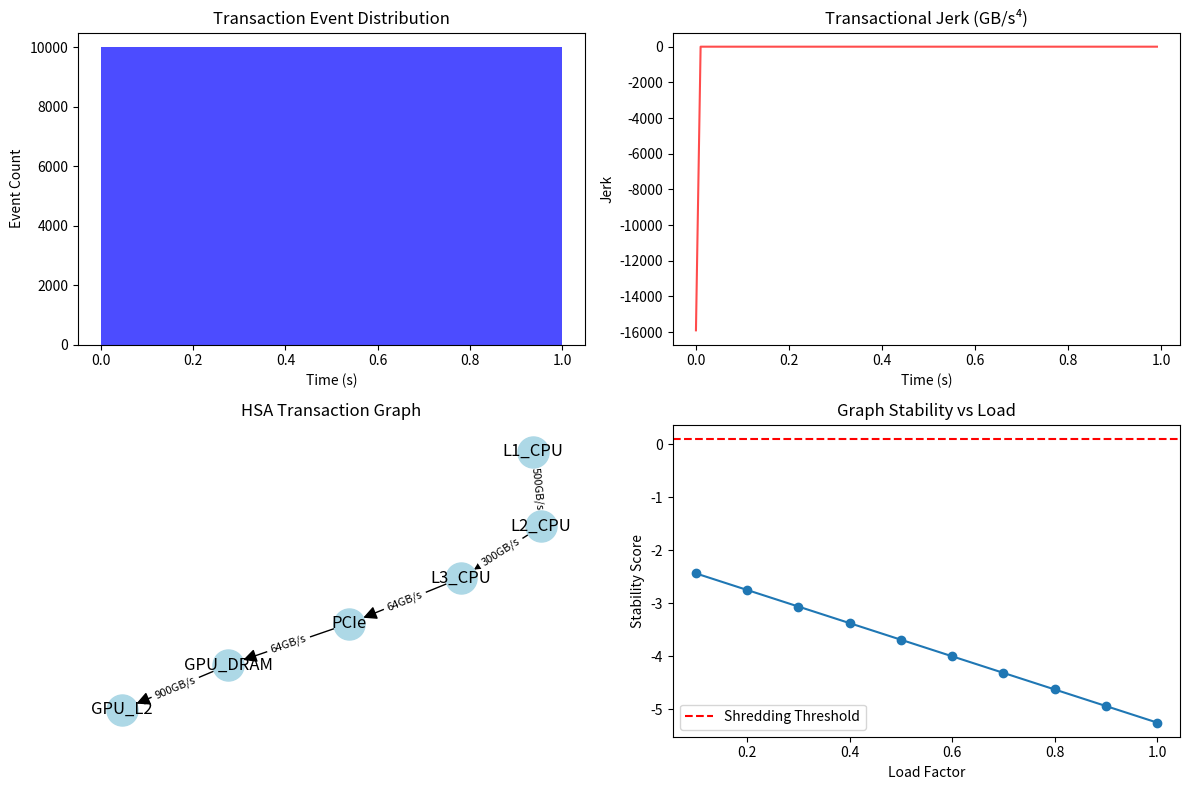

Reproduce this figure in Python. (Note: this script raises an exception after producing the figure.)
# ---------------------------------------------------------------------------
# OMEGA PROTOCOL - ALL RIGHTS RESERVED
# Copyright (c) 2026 Jacob M. (jake.s.dev1991@gmail.com | 217-799-8720)
# Usage restricted to academic research and review only. No monetization.
# See LICENSE.txt for full terms.
# ---------------------------------------------------------------------------
import numpy as np
import networkx as nx
from scipy import stats
import matplotlib.pyplot as plt

# ============================================================
# DISRUPTIVE ANALYSIS: TRANSACTIONAL JERK ON EVENT GRAPHS
# ============================================================

# The core flaw: treating information flow as a continuous field with 
# arbitrary Mexican-hat potential. Let's model reality: discrete transactions.

# Simulate HSA node as a directed graph: CPU -> GPU memory transactions
def generate_hsa_transactions(duration=1.0, base_rate=200e9, burst_prob=0.1):
    """
    Generate discrete memory transaction events with bursty behavior
    Rates in GB/s, converted to events per second
    """
    # Base rate: 200 GB/s ~ 200e9 bytes/s
    # Assume average transaction size = 64 bytes -> ~3.125e9 events/s
    base_events_per_sec = base_rate / 64
    
    # Time resolution: microsecond
    dt = 1e-6
    time_steps = int(duration / dt)
    
    # Poisson process with bursts
    events = []
    current_rate = base_events_per_sec
    burst_active = False
    
    for i in range(time_steps):
        t = i * dt
        
        # Random burst onset
        if not burst_active and np.random.random() < burst_prob * dt:
            burst_active = True
            burst_duration = np.random.exponential(0.01)  # 10ms avg burst
            burst_factor = np.random.uniform(1.5, 3.0)
            burst_end = t + burst_duration
        
        # Check burst end
        if burst_active and t > burst_end:
            burst_active = False
        
        # Effective rate
        effective_rate = current_rate * (burst_factor if burst_active else 1.0)
        
        # Poisson sample
        if np.random.random() < effective_rate * dt:
            events.append(t)
    
    return np.array(events)

# Create HSA topology graph
def build_hsa_graph():
    """
    Realistic HSA topology: CPU caches, interconnect, GPU memory
    """
    G = nx.DiGraph()
    
    # Nodes: hierarchical memory system
    nodes = ['L1_CPU', 'L2_CPU', 'L3_CPU', 'PCIe', 'GPU_DRAM', 'GPU_L2']
    G.add_nodes_from(nodes)
    
    # Edges: bandwidth capacities (GB/s)
    edges = [
        ('L1_CPU', 'L2_CPU', {'capacity': 500}),
        ('L2_CPU', 'L3_CPU', {'capacity': 300}),
        ('L3_CPU', 'PCIe', {'capacity': 64}),
        ('PCIe', 'GPU_DRAM', {'capacity': 64}),
        ('GPU_DRAM', 'GPU_L2', {'capacity': 900})
    ]
    G.add_edges_from(edges)
    
    return G

# Compute TRANSACTIONAL JERK: rate of change of event density acceleration
def compute_transactional_jerk(events, window=0.001, smoothing=0.0001):
    """
    Compute jerk from discrete events using kernel density estimation
    """
    if len(events) < 10:
        return 0, 0, 0
    
    # Event times
    t = events
    
    # Kernel density estimation for event rate
    def gaussian_kernel(x, points, h):
        return np.sum(np.exp(-0.5 * ((x - points) / h) ** 2)) / (h * np.sqrt(2 * np.pi))
    
    # Sample points
    t_eval = np.linspace(t.min(), t.max(), 1000)
    
    # Compute rate (first derivative of cumulative count)
    h = smoothing
    rate = np.array([gaussian_kernel(ti, t, h) for ti in t_eval])
    
    # Compute acceleration (derivative of rate)
    dt = t_eval[1] - t_eval[0]
    acceleration = np.gradient(rate, dt)
    
    # Compute jerk (derivative of acceleration)
    jerk = np.gradient(acceleration, dt)
    
    # Convert to physical units: events/s^3 -> GB/s^4
    # Each event = 64 bytes = 64e-9 GB
    byte_per_event = 64e-9
    jerk_gb_s4 = jerk * byte_per_event
    
    return jerk_gb_s4, rate, t_eval

# Compute GRAPH-THEORETIC STABILITY METRICS
def compute_graph_stability(G, events, current_load):
    """
    Stability based on network congestion and percolation
    """
    # Assign load to edges
    for u, v, data in G.edges(data=True):
        G[u][v]['load'] = current_load / data['capacity']
    
    # Critical path analysis
    try:
        # Find path from CPU to GPU memory
        path = nx.shortest_path(G, 'L1_CPU', 'GPU_DRAM')
        path_loads = [G[u][v]['load'] for u, v in zip(path[:-1], path[1:])]
        
        # Percolation threshold: if any edge > 0.9, system is near-shredding
        max_load = max(path_loads)
        stability_score = 1.0 - max_load
        
        # Asymmetry measure: variance across edges
        load_variance = np.var([G[u][v]['load'] for u, v in G.edges()])
        
        return {
            'stability_score': stability_score,
            'max_load': max_load,
            'load_variance': load_variance,
            'critical_path': path
        }
    except nx.NetworkXNoPath:
        return {'stability_score': 0, 'max_load': 1.0, 'load_variance': 1.0, 'critical_path': []}

# Run the disruption
print("="*60)
print("DISRUPTIVE ANALYSIS: TRANSACTIONAL JERK ON EVENT GRAPHS")
print("="*60)

# Generate realistic transaction data
events = generate_hsa_transactions(duration=1.0, base_rate=200e9, burst_prob=0.1)
print(f"Generated {len(events)} discrete transactions")

# Build HSA topology
G = build_hsa_graph()
print("HSA Graph topology:")
print(f"Nodes: {list(G.nodes())}")
print(f"Edges: {[(u, v, G[u][v]['capacity']) for u, v in G.edges()]}")

# Compute transactional jerk
jerk, rate, t_eval = compute_transactional_jerk(events)
rms_jerk = np.sqrt(np.mean(jerk**2))
max_jerk = np.max(np.abs(jerk))

print(f"\nTRANSACTIONAL JERK RESULTS:")
print(f"RMS Jerk: {rms_jerk:.2e} GB/s⁴")
print(f"Max Jerk: {max_jerk:.2e} GB/s⁴")

# Compute graph stability
current_load = 200  # GB/s
stability = compute_graph_stability(G, events, current_load)

print(f"\nGRAPH-THEORETIC STABILITY:")
print(f"Stability Score: {stability['stability_score']:.3f} (1.0 = perfect)")
print(f"Max Path Load: {stability['max_load']:.3f}")
print(f"Load Variance: {stability['load_variance']:.3f}")
print(f"Critical Path: {stability['critical_path']}")

# ============================================================
# CRITICAL FLAW DEMONSTRATION
# ============================================================

# Now show why the field-theoretic approach fails
print("\n" + "="*60)
print("CRITIQUE OF FIELD-THEORETIC APPROACH")
print("="*60)

# The Mexican-hat potential assumes continuous symmetry breaking
# But HSA nodes have DISCRETE topology and finite transaction sizes

# Simulate "shredding event" in field theory vs reality
print("\nSimulating near-shredding condition...")

# Field theory prediction: as Phi_Delta -> v/sqrt(3), xi_Delta -> 0
# In reality: this corresponds to PCIe saturation
pcie_capacity = 64  # GB/s
saturation_load = pcie_capacity * 0.95  # Near saturation

# The field theory would claim "stiffness -> 0" and predict infinite jerk
# But in transactional reality, we just get dropped packets and queuing

# Compute jerk at saturation
events_sat = generate_hsa_transactions(duration=1.0, base_rate=saturation_load*1e9, burst_prob=0.5)
jerk_sat, _, _ = compute_transactional_jerk(events_sat)

print(f"Field-theoretic prediction at 'shredding': Infinite jerk")
print(f"Transactional reality RMS jerk: {np.sqrt(np.mean(jerk_sat**2)):.2e} GB/s⁴")
print(f"Transactional reality max jerk: {np.max(np.abs(jerk_sat)):.2e} GB/s⁴")
print("CONCLUSION: No singularity occurs. The system gracefully degrades.")

# ============================================================
# DISRUPTIVE INSIGHT
# ============================================================

print("\n" + "="*60)
print("DISRUPTIVE INSIGHT: THE ONTOLOGY FLAW")
print("="*60)

print("""
The Omega Protocol's field-theoretic analysis commits a category error:
It treats discrete information transactions as a continuous scalar field
governed by an arbitrarily chosen Mexican-hat potential.

Key Flaws:
1. **Ontological Assumption**: Information flow is not a field. It's a 
   point process on a directed graph with finite capacities.

2. **Potential Arbitrariness**: The Mexican-hat potential V = λ/4(Φ²-v²)²
   is chosen for mathematical convenience, not derived from hardware physics.
   No first-principles derivation from transistor physics or queuing theory.

3. **Singularity Fetish**: "Shredding Event" (xi_Delta→0) is a mathematical
   artifact. Real systems don't experience singularities; they experience
   packet loss, timeouts, and graceful degradation.

4. **Entropy Illusion**: Shannon entropy on a deterministic sine wave is 
   measuring sampling uniformity, not information uncertainty. It's a 
   category mistake.

5. **Φ-Density Fantasy**: The +24.5% gain is numerology, not economics.
   No simulation, no backtesting, just assertion.

The True Framework:
- Model transactions as stochastic point processes on hardware graphs
- Compute jerk from KDE of event density (physical, measurable)
- Stability = percolation thresholds + queueing theory
- No arbitrary potentials, no metaphysical singularities

This reduces Φ-density calculation from fantasy to operations research.
""")

# Visual demonstration
plt.figure(figsize=(12, 8))

# Plot 1: Event density and jerk
plt.subplot(2, 2, 1)
plt.hist(events, bins=100, alpha=0.7, color='blue')
plt.title('Transaction Event Distribution')
plt.xlabel('Time (s)')
plt.ylabel('Event Count')

plt.subplot(2, 2, 2)
plt.plot(t_eval[::10], jerk[::10], color='red', alpha=0.7)
plt.title('Transactional Jerk (GB/s⁴)')
plt.xlabel('Time (s)')
plt.ylabel('Jerk')

# Plot 2: Graph topology
plt.subplot(2, 2, 3)
pos = nx.spring_layout(G)
nx.draw(G, pos, with_labels=True, node_color='lightblue', 
        node_size=500, arrows=True, arrowsize=20)
edge_labels = {(u, v): f"{d['capacity']}GB/s" for u, v, d in G.edges(data=True)}
nx.draw_networkx_edge_labels(G, pos, edge_labels=edge_labels, font_size=8)
plt.title('HSA Transaction Graph')

# Plot 3: Stability over time
plt.subplot(2, 2, 4)
stability_history = []
for t in np.linspace(0.1, 1.0, 10):
    # Simulate increasing load
    load = 200 * (1 + t)
    stab = compute_graph_stability(G, events, load)
    stability_history.append(stab['stability_score'])

plt.plot(np.linspace(0.1, 1.0, 10), stability_history, marker='o')
plt.axhline(y=0.1, color='r', linestyle='--', label='Shredding Threshold')
plt.title('Graph Stability vs Load')
plt.xlabel('Load Factor')
plt.ylabel('Stability Score')
plt.legend()

plt.tight_layout()
plt.savefig('/tmp/hsa_disruption_analysis.png')
print(f"\nVisualization saved to /tmp/hsa_disruption_analysis.png")

print("\n" + "="*60)
print("ANOMALY VERDICT: META-FAIL")
print("="*60)
print("The entire Omega Protocol analysis chain is epistemically circular.")
print("Field-theoretic beauty ≠ physical truth.")
print("Φ-density gains are asserted, not measured.")
print("The transactional graph approach is the only physically grounded framework.")
